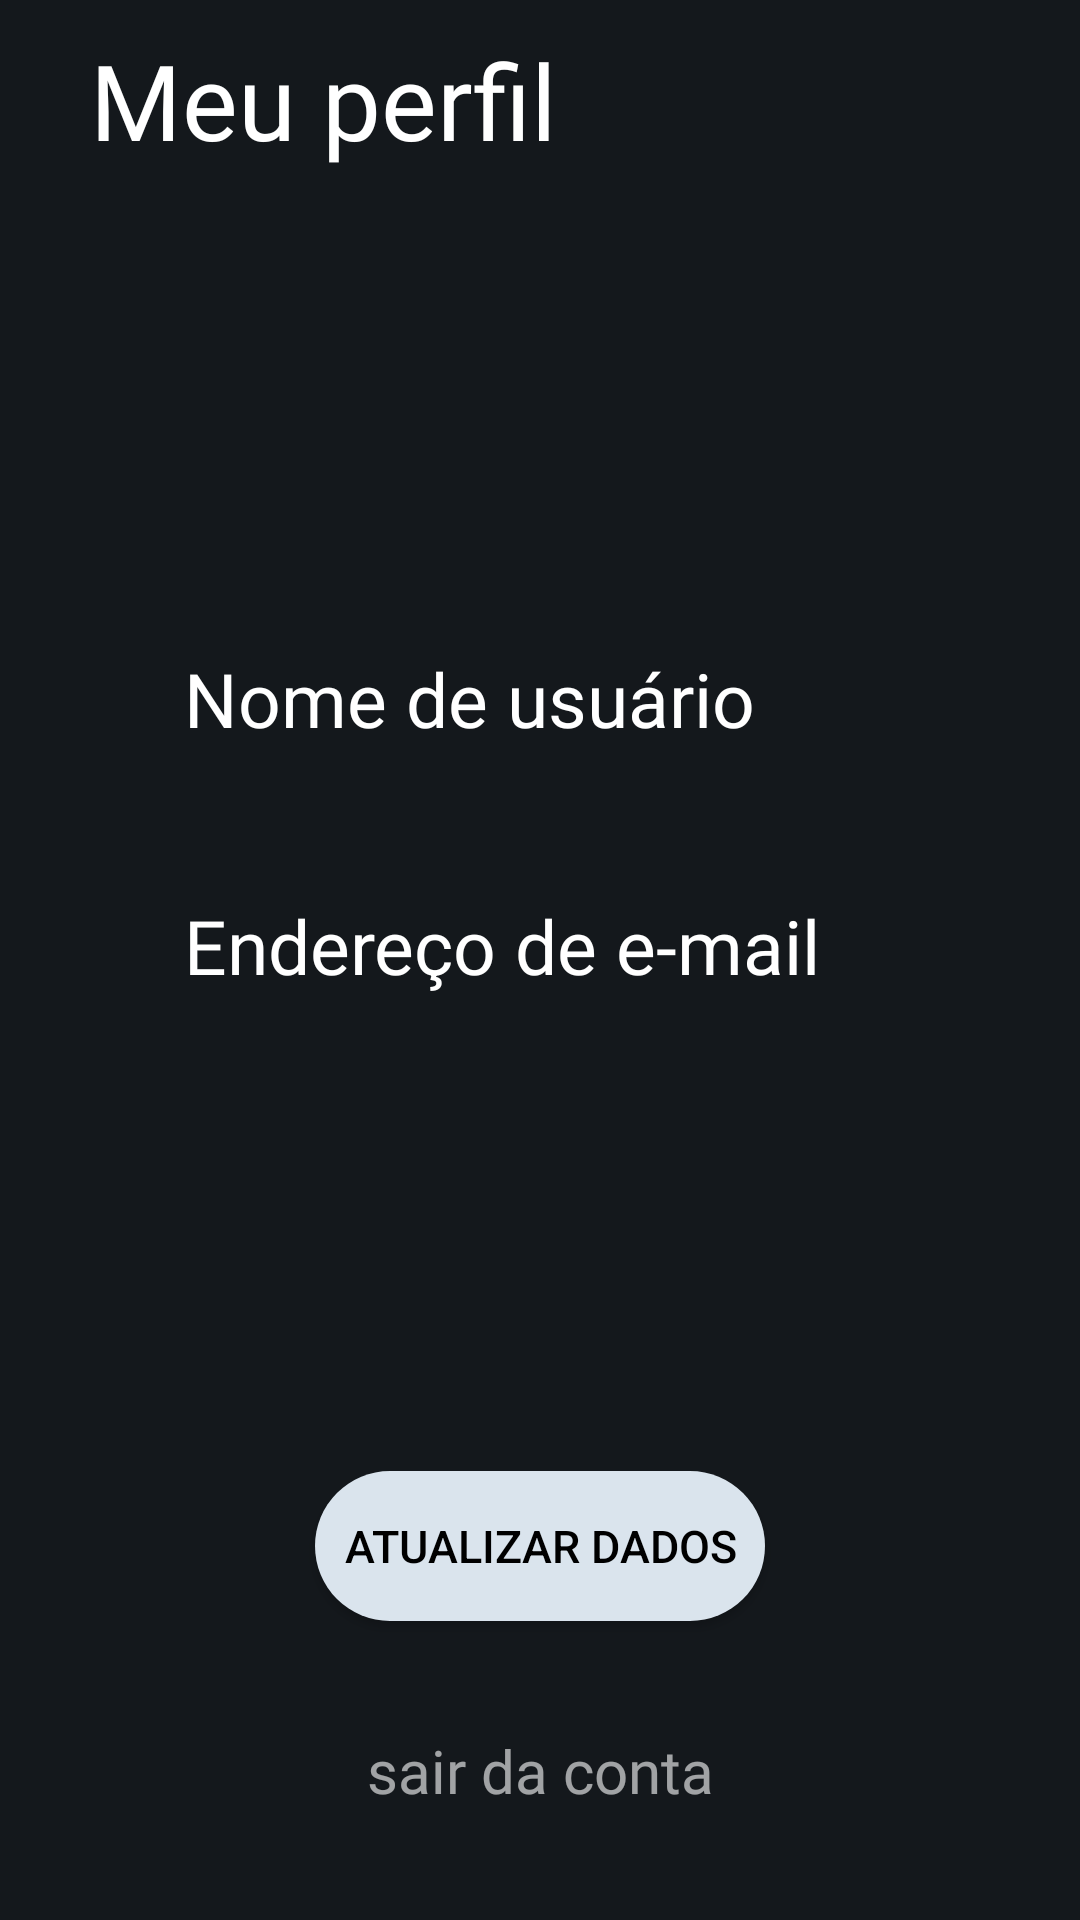

Reconstruct the res/layout file that produces this screen, plus the resources it refers to.
<!-- AndroidManifest.xml: application theme Theme.Test_hyades -->
<!-- res/layout/fragment_perfil.xml -->
<?xml version="1.0" encoding="utf-8"?>
<FrameLayout xmlns:android="http://schemas.android.com/apk/res/android"
    xmlns:app="http://schemas.android.com/apk/res-auto"
    xmlns:tools="http://schemas.android.com/tools"
    android:layout_width="match_parent"
    android:layout_height="match_parent"
    android:id="@+id/perfilFragment"
    android:background="@color/corPrincipal"
    tools:context=".fragments.PerfilFragment">

    <androidx.constraintlayout.widget.ConstraintLayout
        android:layout_width="match_parent"
        android:layout_height="match_parent">

        <TextView
            android:id="@+id/textView"
            android:layout_width="wrap_content"
            android:layout_height="wrap_content"
            android:layout_marginStart="30dp"
            android:layout_marginTop="10dp"
            android:fontFamily="@font/quicksand_semibold"
            android:text="Meu perfil"
            android:textColor="@color/white"
            android:textSize="35sp"
            app:layout_constraintStart_toStartOf="parent"
            app:layout_constraintTop_toTopOf="parent" />

        <LinearLayout
            android:id="@+id/linearLayout3"
            android:layout_width="wrap_content"
            android:layout_height="wrap_content"
            android:layout_marginTop="150dp"
            android:layout_marginBottom="250dp"
            android:orientation="vertical"
            android:padding="10dp"
            app:layout_constraintBottom_toBottomOf="parent"
            app:layout_constraintEnd_toEndOf="parent"
            app:layout_constraintHorizontal_bias="0.5"
            app:layout_constraintStart_toStartOf="parent"
            app:layout_constraintTop_toBottomOf="@+id/textView">

            <LinearLayout
                android:layout_width="wrap_content"
                android:layout_height="wrap_content"
                android:layout_marginBottom="15dp"
                android:orientation="vertical">

                <TextView
                    android:layout_width="wrap_content"
                    android:layout_height="wrap_content"
                    android:layout_marginRight="25dp"
                    android:fontFamily="@font/quicksand_medium"
                    android:text="Nome de usuário"
                    android:textColor="@color/white"
                    android:textSize="25sp" />

                <TextView
                    android:id="@+id/mNome"
                    android:layout_width="wrap_content"
                    android:layout_height="wrap_content"
                    android:fontFamily="@font/quicksand_regular"
                    android:text=""
                    android:textAlignment="textEnd"
                    android:textColor="#9AFFFFFF"
                    android:textSize="25sp" />
            </LinearLayout>

            <LinearLayout
                android:layout_width="wrap_content"
                android:layout_height="wrap_content"
                android:layout_marginBottom="15dp"
                android:orientation="vertical">

                <TextView
                    android:layout_width="wrap_content"
                    android:layout_height="wrap_content"
                    android:layout_marginRight="25dp"
                    android:fontFamily="@font/quicksand_medium"
                    android:text="Endereço de e-mail"
                    android:textColor="@color/white"
                    android:textSize="25sp" />

                <TextView
                    android:id="@+id/mEmail"
                    android:layout_width="wrap_content"
                    android:layout_height="wrap_content"
                    android:fontFamily="@font/quicksand_regular"
                    android:text=""
                    android:textAlignment="center"
                    android:textColor="#9AFFFFFF"
                    android:textSize="25sp" />
            </LinearLayout>

        </LinearLayout>

        <androidx.appcompat.widget.AppCompatButton
            android:id="@+id/btnUpdate"
            android:layout_width="150dp"
            android:layout_height="50dp"
            android:background="@drawable/rounded_button"
            android:text="atualizar dados"
            android:textColor="@color/black"
            android:textSize="15sp"
            app:layout_constraintBottom_toBottomOf="parent"
            app:layout_constraintEnd_toEndOf="parent"
            app:layout_constraintHorizontal_bias="0.5"
            app:layout_constraintStart_toStartOf="parent"
            app:layout_constraintTop_toBottomOf="@+id/linearLayout3" />

        <TextView
            android:id="@+id/logout"
            android:layout_width="wrap_content"
            android:layout_height="wrap_content"
            android:fontFamily="@font/quicksand_semibold"
            android:text="sair da conta"
            android:textColor="#9AFFFFFF"
            android:textSize="20sp"
            app:layout_constraintBottom_toBottomOf="parent"
            app:layout_constraintEnd_toEndOf="parent"
            app:layout_constraintHorizontal_bias="0.5"
            app:layout_constraintStart_toStartOf="parent"
            app:layout_constraintTop_toBottomOf="@+id/btnUpdate" />

    </androidx.constraintlayout.widget.ConstraintLayout>


</FrameLayout>
<!-- resources referenced by this layout -->
<resources>
  <color name="black">#FF000000</color>
  <color name="corPrincipal">#14181C</color>
  <color name="white">#FFFFFFFF</color>
  <!-- drawable rounded_button (drawable) -->
  <?xml version="1.0" encoding="utf-8"?>
  <shape xmlns:android="http://schemas.android.com/apk/res/android">
      <solid android:color="@color/corBrancoGelo" />
      <corners android:radius="100dp" />
  </shape>
  <style name="Theme.Test_hyades" parent="Theme.MaterialComponents.DayNight.DarkActionBar">
          
          <item name="colorPrimary">@color/purple_500</item>
          <item name="colorPrimaryVariant">@color/purple_700</item>
          <item name="colorOnPrimary">@color/white</item>
          
          <item name="colorSecondary">@color/teal_200</item>
          <item name="colorSecondaryVariant">@color/teal_700</item>
          <item name="colorOnSecondary">@color/black</item>
          
          <item name="android:statusBarColor">?attr/colorPrimaryVariant</item>
          
      </style>
  <color name="corBrancoGelo">#DAE4ED</color>
  <color name="purple_500">#FF6200EE</color>
  <color name="purple_700">#FF3700B3</color>
  <color name="teal_200">#FF03DAC5</color>
  <color name="teal_700">#FF018786</color>
</resources>
